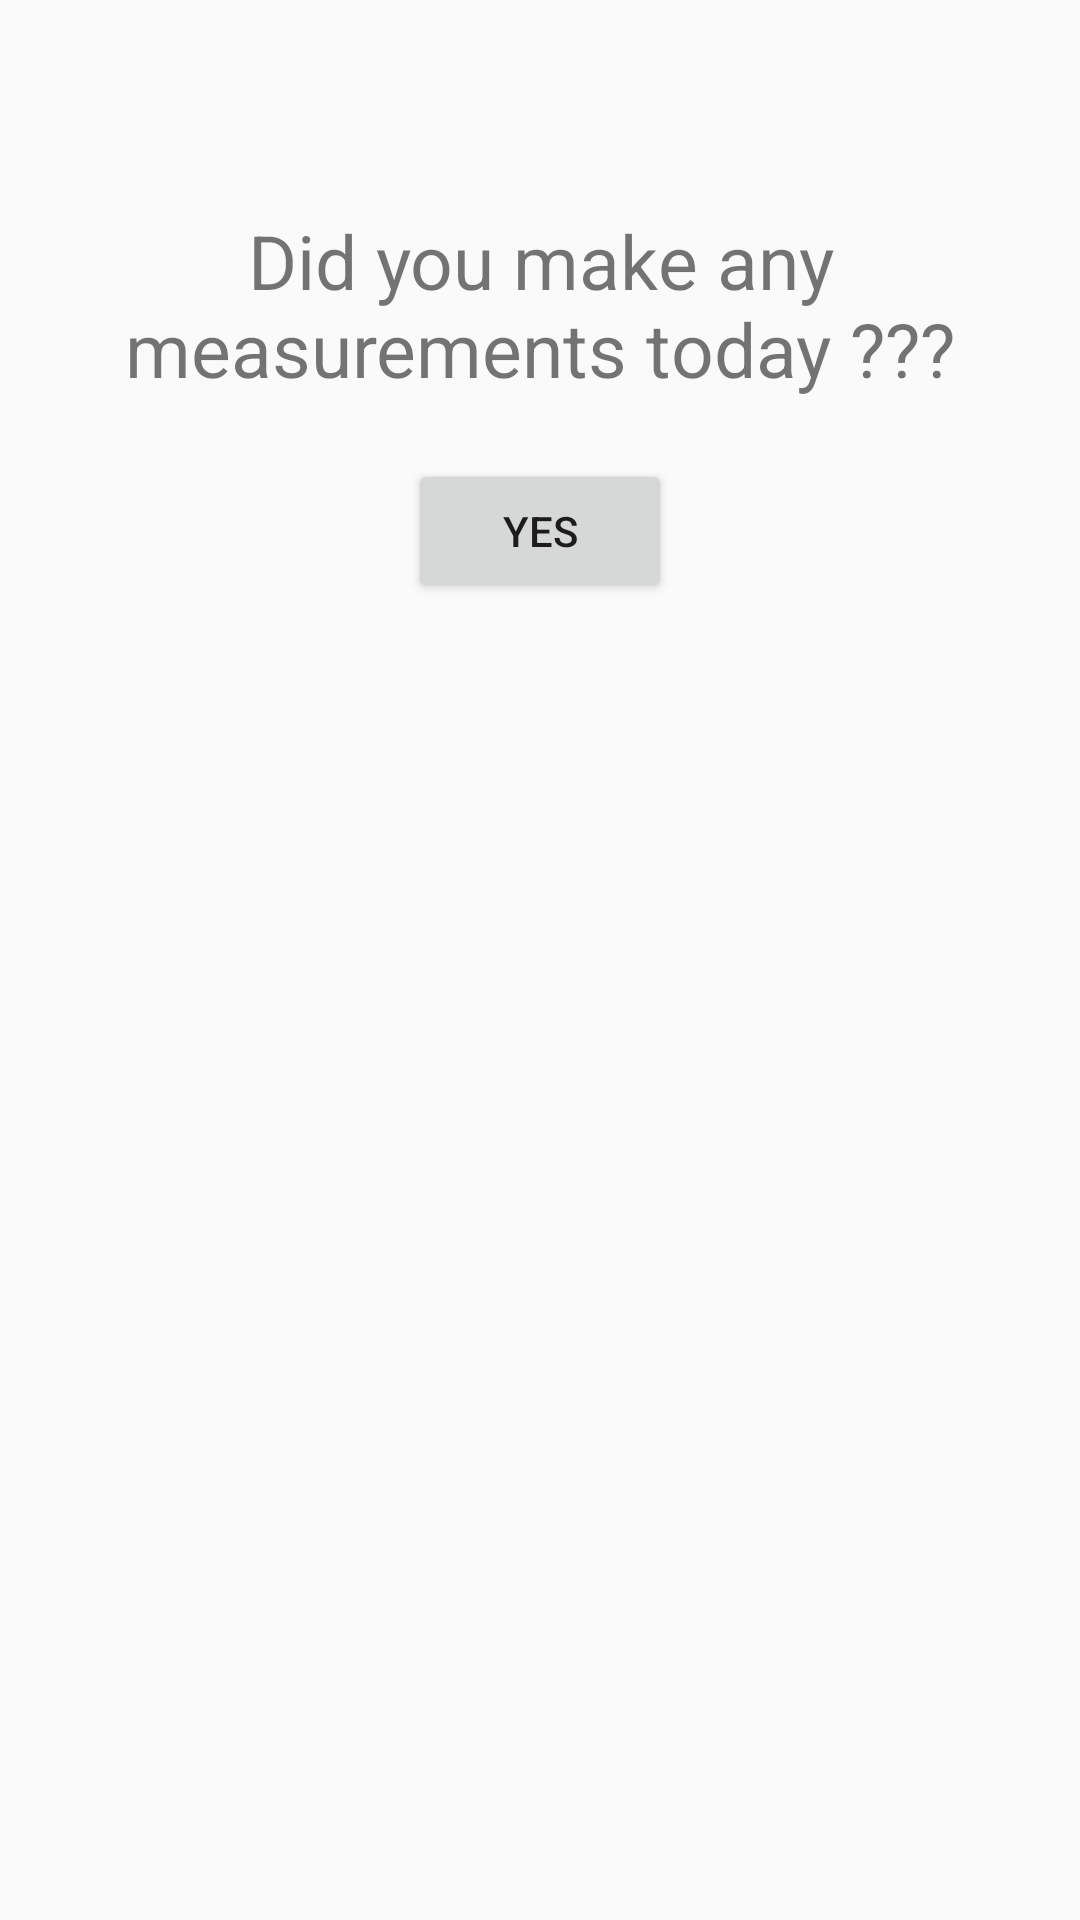

Android layout source for this screen:
<!-- AndroidManifest.xml: application theme AppTheme -->
<!-- res/layout/activity_measurements.xml -->
<?xml version="1.0" encoding="utf-8"?>
<LinearLayout
    xmlns:android="http://schemas.android.com/apk/res/android"
    xmlns:app="http://schemas.android.com/apk/res-auto"
    xmlns:tools="http://schemas.android.com/tools"
    android:layout_width="match_parent"
    android:layout_height="match_parent"
    tools:context=".Measurements"
    android:gravity="center"
    android:orientation="vertical">

    <LinearLayout
        android:layout_width="match_parent"
        android:layout_height="500dp"
        android:orientation="vertical"
        >
        <LinearLayout
            android:layout_width="match_parent"
            android:layout_height="wrap_content"
            android:orientation="vertical"
            >
            <TextView
                android:id="@+id/type"
                android:layout_width="match_parent"
                android:layout_height="wrap_content"
                android:text="Did you make any measurements today ???"
                android:hint="left-arm"
                android:textSize="25dp"
                android:gravity="center"
                android:layout_marginRight="40dp"
                android:layout_marginLeft="40dp"/>


            <Button
                android:layout_marginTop="20dp"
                android:layout_marginBottom="20dp"
                android:id="@+id/yes"
                android:layout_gravity="center"
                android:layout_width="wrap_content"
                android:layout_height="wrap_content"
                android:layout_weight="1"
                android:text="YES" />


        </LinearLayout>


        <ListView
            android:id="@+id/measurement_list"
            android:longClickable="true"
            android:layout_width="fill_parent"
            android:layout_height="wrap_content"
            android:layout_marginLeft="20dp"
            android:layout_marginRight="20dp"
            android:dividerHeight="1dp" />
    </LinearLayout>


</LinearLayout>
<!-- resources referenced by this layout -->
<resources>
  <style name="AppTheme" parent="@style/Theme.AppCompat.Light.NoActionBar">
          
          <item name="colorPrimary">#DD0096</item>
          <item name="colorPrimaryDark">#8BC34A</item>
          <item name="colorAccent">#ffa38f</item>
  
      </style>
</resources>
